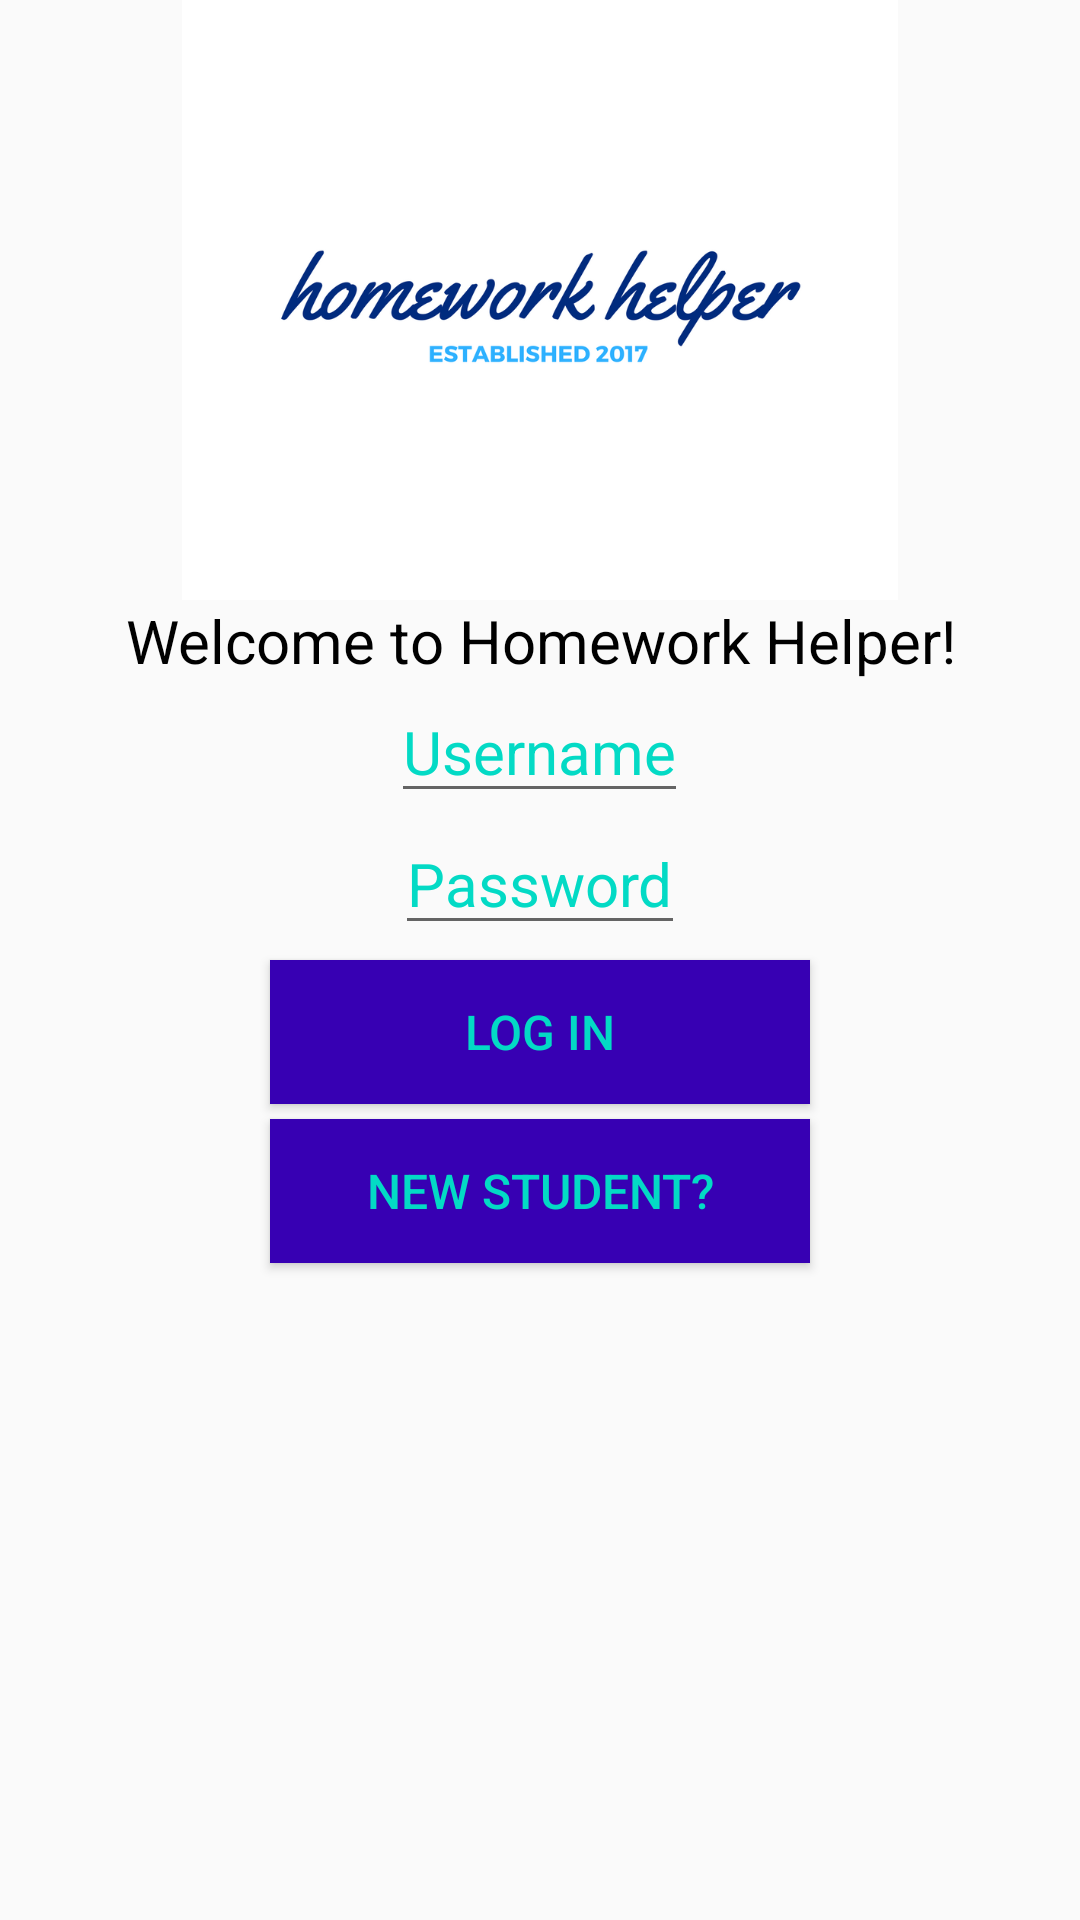

Produce the Android XML layout that renders to this screen, including the resource entries it uses.
<!-- AndroidManifest.xml: application theme AppTheme -->
<!-- res/layout/activity_log_in.xml -->
<?xml version="1.0" encoding="utf-8"?>
<LinearLayout
    xmlns:android="http://schemas.android.com/apk/res/android"
    xmlns:app="http://schemas.android.com/apk/res-auto"
    xmlns:tools="http://schemas.android.com/tools"
    android:layout_width="match_parent"
    android:layout_height="match_parent"
    android:orientation="vertical"
    tools:context="rachelmiller.finalproject_wip.LogInActivity">

    <ImageView
        android:layout_width="match_parent"
        android:layout_height="200dp"
        android:layout_gravity="center"
        android:src="@drawable/hh_logo"/>

    <TextView
        style="@style/TextViewStyle"
        android:text="Welcome to Homework Helper!"/>

    <EditText
        android:id="@+id/usernameEnter"
        style="@style/EditWelcomeStyle"
        android:hint="Username"/>

    <EditText
        android:id="@+id/pwordEnter"
        style="@style/EditWelcomeStyle"
        android:layout_marginBottom="5dp"
        android:hint="Password" />

    <Button
        android:id="@+id/enterButton"
        style="@style/ButtonStyle"
        android:layout_marginBottom="5dp"
        android:onClick="toUserManage"
        android:text="Log In"/>

    <Button
        android:id="@+id/newUserButton"
        style="@style/ButtonStyle"
        android:onClick="toNewAssignment"
        android:text="New Student?"/>


</LinearLayout>
<!-- resources referenced by this layout -->
<resources>
  <!-- drawable hh_logo: png bitmap (drawable, 64290 bytes) -->
  <style name="ButtonStyle" topic="ButtonStyle">
          <item name="android:layout_width" topic="android:layout_width">180sp</item> 
          <item name="android:layout_height" topic="android:layout_height">wrap_content</item> 
          <item name="android:layout_gravity" topic="android:layout_gravity">center</item>
          <item name="android:padding" topic="android:padding">5dp</item>
          <item name="android:textSize" topic="android:textSize">16sp</item> 
          <item name="android:background">@color/colorPrimaryDark</item>
          <item name="android:textColor">@color/colorAccent</item>
      </style>
  <style name="EditWelcomeStyle" topic="EditWelcomeStyle">
          <item name="android:layout_width" topic="android:layout_width">wrap_content</item> 
          <item name="android:layout_height" topic="android:layout_height">wrap_content</item> 
          <item name="android:layout_gravity" topic="android:layout_gravity">center</item>
          <item name="android:textSize" topic="android:textSize">20sp</item> 
          <item name="android:textColor" topic="android:textColor">@color/colorPrimary</item>
          <item name="android:textColorHint">@color/colorAccent</item>
      </style>
  <style name="TextViewStyle" topic="TextViewStyle">
          <item name="android:layout_width" topic="android:layout_width">match_parent</item> 
          <item name="android:layout_height" topic="android:layout_height">wrap_content</item> 
          <item name="android:gravity" topic="android:gravity">center</item>
          <item name="android:textSize" topic="android:textSize">20sp</item> 
          <item name="android:textColor" topic="android:textColor">@android:color/black</item> 
      </style>
  <style name="AppTheme" parent="Theme.AppCompat.Light.DarkActionBar">
          
          <item name="colorPrimary">@color/colorPrimary</item>
          <item name="colorPrimaryDark">@color/colorPrimaryDark</item>
          <item name="colorAccent">@color/colorAccent</item>
      </style>
  <!-- not gathered from this repository: default colours our renderer supplied (Android Studio template values) -->
  <color name="colorPrimary">#FF6200EE</color>
  <color name="colorPrimaryDark">#FF3700B3</color>
  <color name="colorAccent">#FF03DAC5</color>
</resources>
